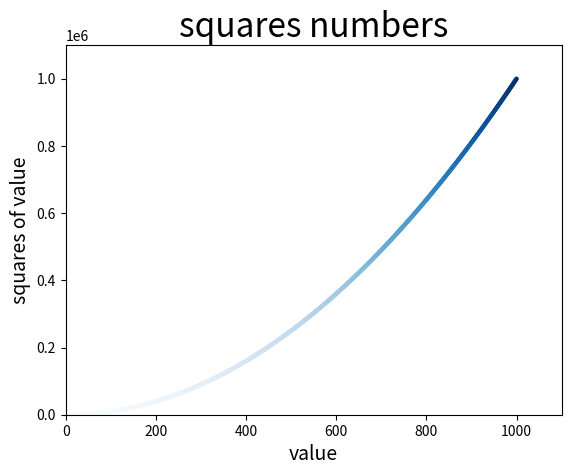

This chart was generated by the following Python code:
# scatter() 绘制散点图

import matplotlib.pyplot as plt

#x_values = [1, 2, 3, 4, 5]
#y_values = [1, 4, 9, 16,25]
#自动计算数据
x_values = list(range(1,1001))
y_values = [x**2 for x in x_values]

plt.scatter(x_values,y_values,c=y_values,cmap=plt.cm.Blues,edgecolors="none",s=10)

#设置图表标题,并给坐标加上坐标
plt.title("squares numbers",fontsize=24)
plt.xlabel("value",fontsize=14)
plt.ylabel("squares of value",fontsize=14)
#设置刻度标记大小
plt.tick_params(axis="both",which="major",labelsize=10)

plt.axis([0,1100,0,1100000])

plt.savefig('squres.png',bbox_inches="tight")
plt.show()
